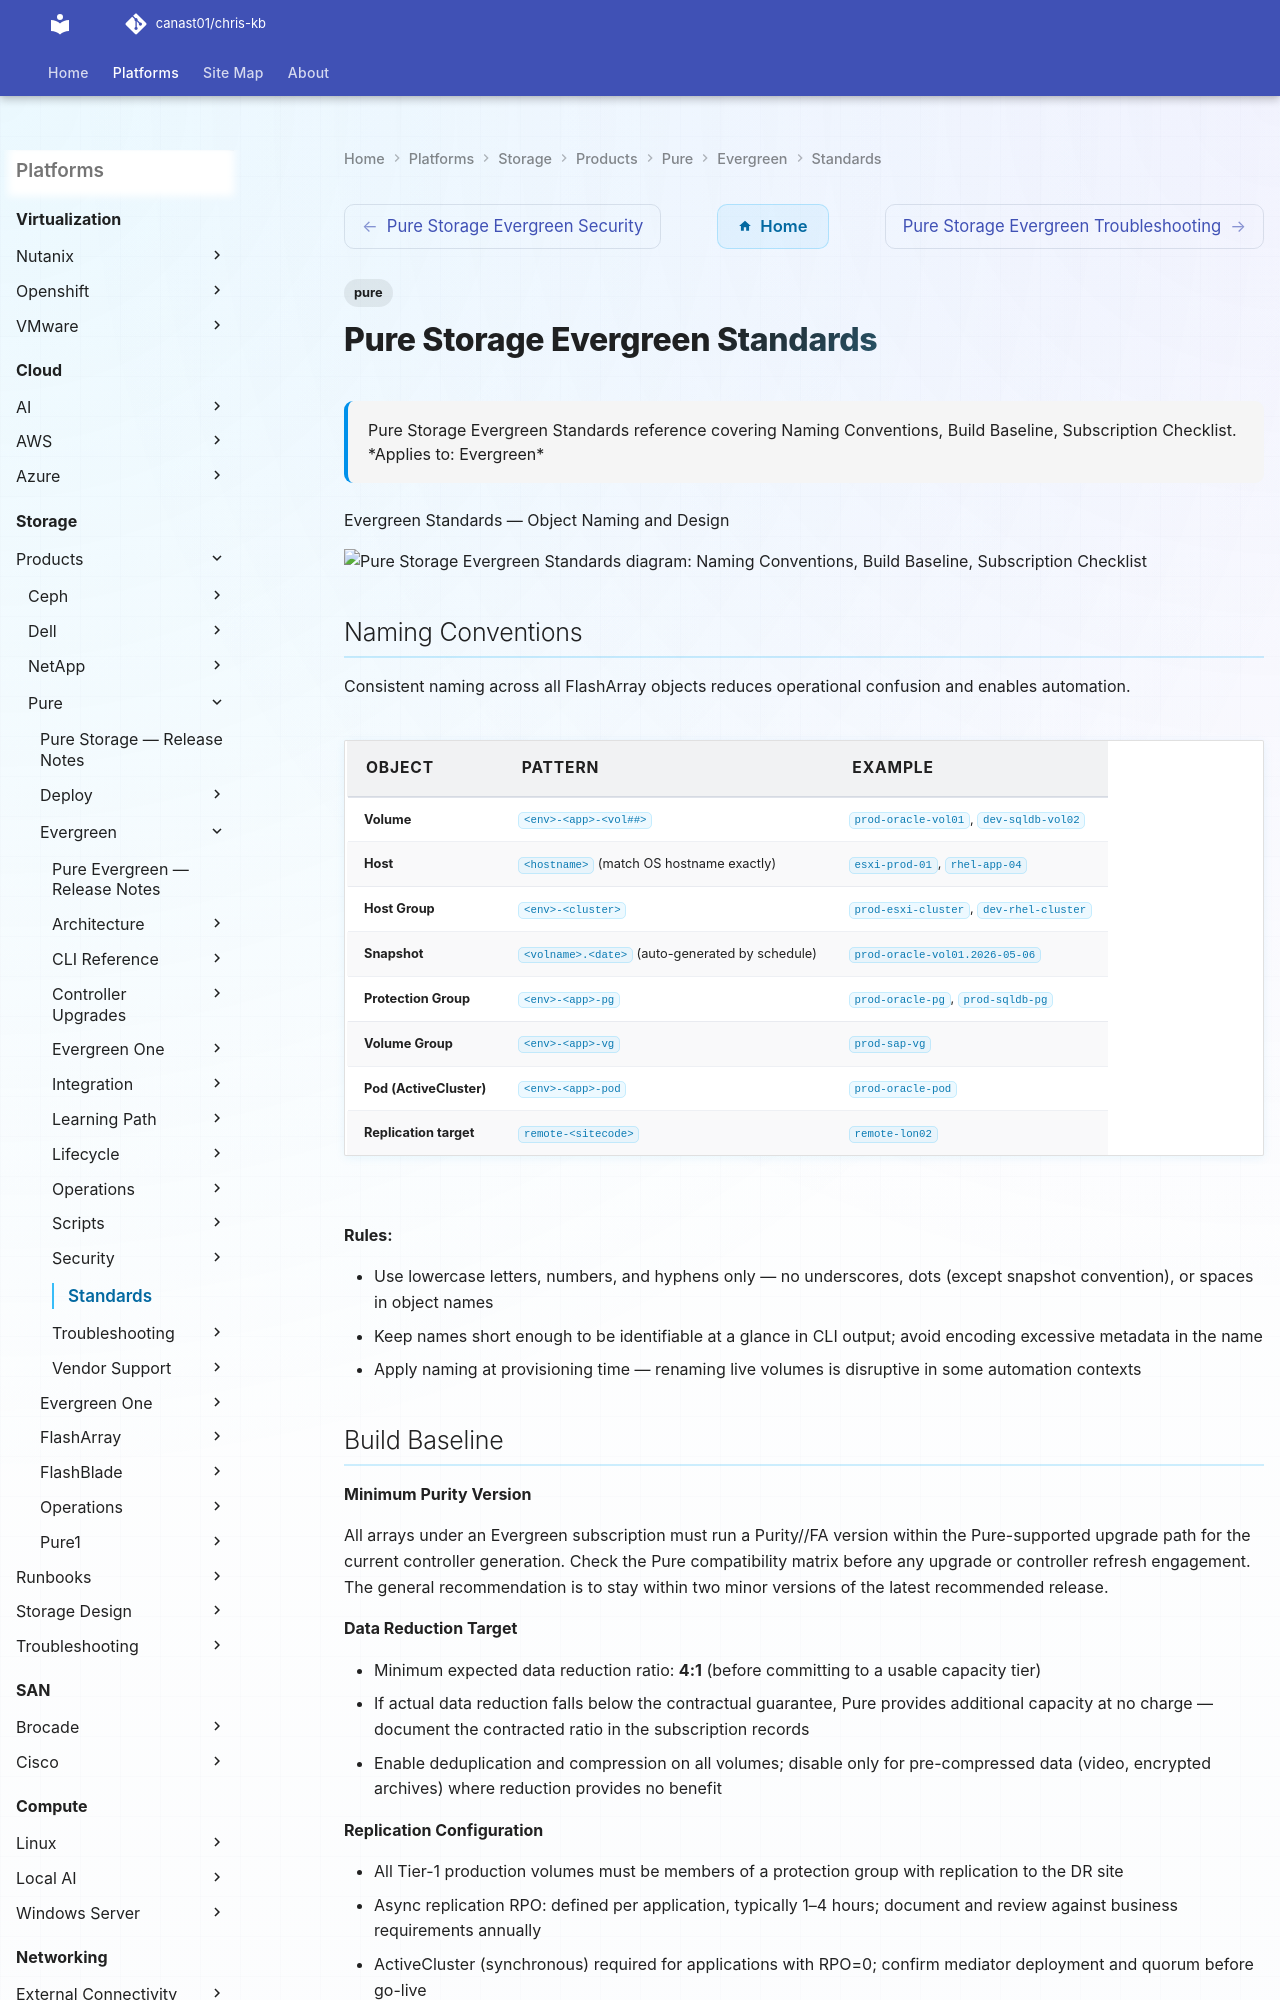

repository: canast01/chris-kb · page: storage/products/pure/evergreen/standards/index.html · generator: mkdocs

---
tags:
  - pure
description: "Pure Storage Evergreen Standards reference covering Naming Conventions, Build Baseline, Subscription Checklist."
---
# Pure Storage Evergreen Standards

<div class="kb-summary">
Pure Storage Evergreen Standards reference covering Naming Conventions, Build Baseline, Subscription Checklist.

*Applies to: Evergreen*
</div>

Evergreen Standards — Object Naming and Design

```d2
direction: down

naming_conventions: "Naming Conventions" {shape: rectangle}
build_baseline: "Build Baseline" {shape: rectangle}
subscription_checklist: "Subscription Checklist" {shape: rectangle}

naming_conventions -> build_baseline: hardens
build_baseline -> subscription_checklist: hardens
```

## Naming Conventions

Consistent naming across all FlashArray objects reduces operational confusion and enables automation.

| Object | Pattern | Example |
|---|---|---|
| Volume | `<env>-<app>-<vol##>` | `prod-oracle-vol01`, `dev-sqldb-vol02` |
| Host | `<hostname>` (match OS hostname exactly) | `esxi-prod-01`, `rhel-app-04` |
| Host Group | `<env>-<cluster>` | `prod-esxi-cluster`, `dev-rhel-cluster` |
| Snapshot | `<volname>.<date>` (auto-generated by schedule) | `prod-oracle-vol01.2026-05-06` |
| Protection Group | `<env>-<app>-pg` | `prod-oracle-pg`, `prod-sqldb-pg` |
| Volume Group | `<env>-<app>-vg` | `prod-sap-vg` |
| Pod (ActiveCluster) | `<env>-<app>-pod` | `prod-oracle-pod` |
| Replication target | `remote-<sitecode>` | `remote-lon02` |

**Rules:**

- Use lowercase letters, numbers, and hyphens only — no underscores, dots (except snapshot convention), or spaces in object names
- Keep names short enough to be identifiable at a glance in CLI output; avoid encoding excessive metadata in the name
- Apply naming at provisioning time — renaming live volumes is disruptive in some automation contexts
